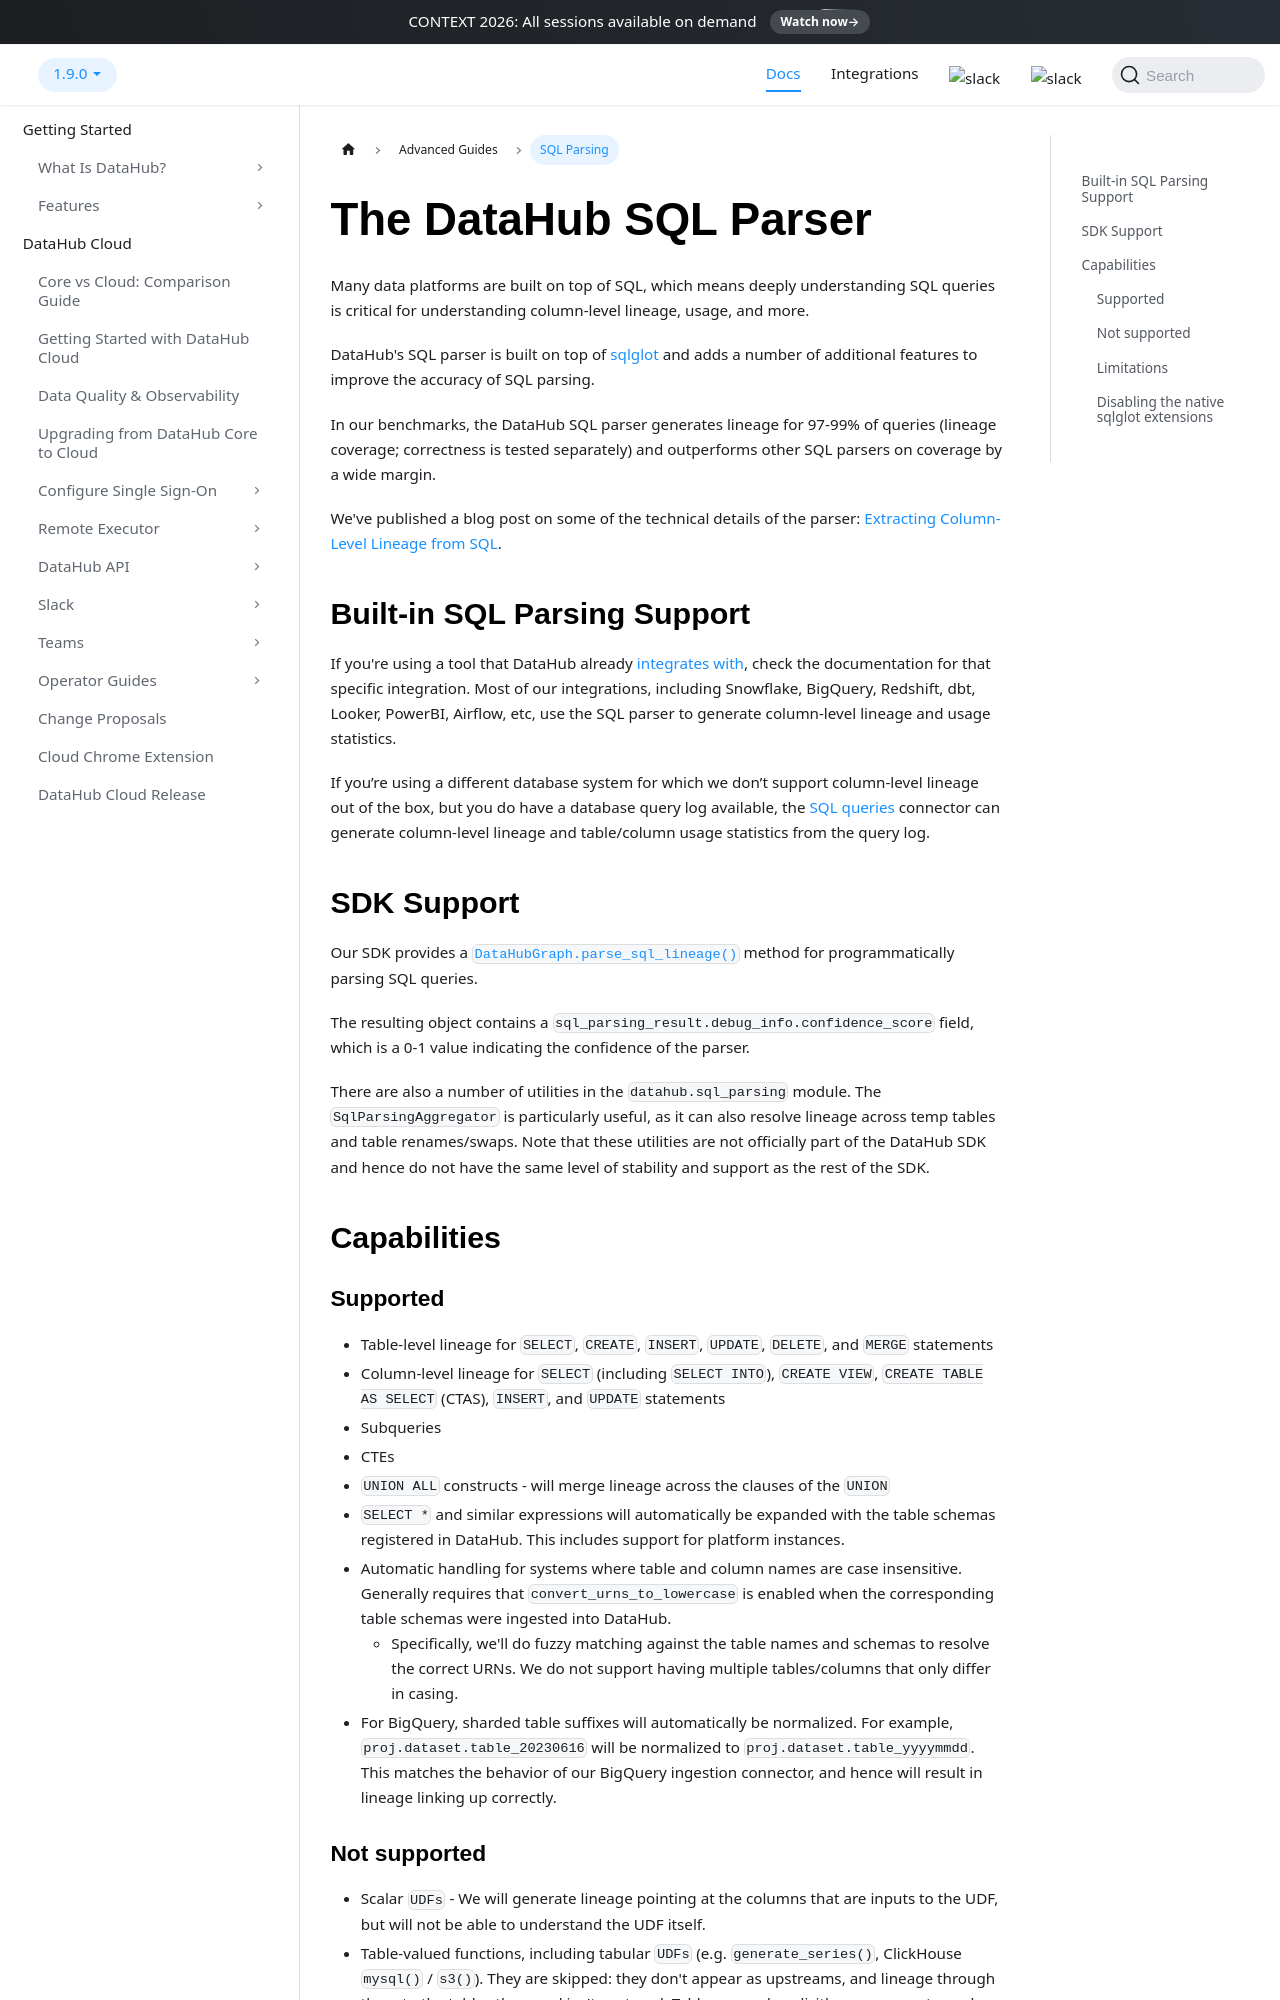

repository: datahub-project/datahub · page: docs/lineage/sql_parsing/index.html · generator: docusaurus

---
title: SQL Parsing
---

# The DataHub SQL Parser

Many data platforms are built on top of SQL, which means deeply understanding SQL queries is critical for understanding column-level lineage, usage, and more.

DataHub's SQL parser is built on top of [sqlglot](https://github.com/tobymao/sqlglot) and adds a number of additional features to improve the accuracy of SQL parsing.

In our benchmarks, the DataHub SQL parser generates lineage for 97-99% of queries (lineage coverage; correctness is tested separately) and outperforms other SQL parsers on coverage by a wide margin.

We've published a blog post on some of the technical details of the parser: [Extracting Column-Level Lineage from SQL](https://datahub.com/blog/extracting-column-level-lineage-from-sql/).

## Built-in SQL Parsing Support

If you're using a tool that DataHub already [integrates with](https://docs.datahub.com/integrations), check the documentation for that specific integration.
Most of our integrations, including Snowflake, BigQuery, Redshift, dbt, Looker, PowerBI, Airflow, etc, use the SQL parser to generate column-level lineage and usage statistics.

If you’re using a different database system for which we don’t support column-level lineage out of the box, but you do have a database query log available, the [SQL queries](../generated/ingestion/sources/sql-queries.md) connector can generate column-level lineage and table/column usage statistics from the query log.

## SDK Support

Our SDK provides a [`DataHubGraph.parse_sql_lineage()`](../../python-sdk/clients/graph-client.mdx#datahub.ingestion.graph.client.DataHubGraph.parse_sql_lineage) method for programmatically parsing SQL queries.

The resulting object contains a `sql_parsing_result.debug_info.confidence_score` field, which is a 0-1 value indicating the confidence of the parser.

There are also a number of utilities in the `datahub.sql_parsing` module. The `SqlParsingAggregator` is particularly useful, as it can also resolve lineage across temp tables and table renames/swaps.
Note that these utilities are not officially part of the DataHub SDK and hence do not have the same level of stability and support as the rest of the SDK.

## Capabilities
